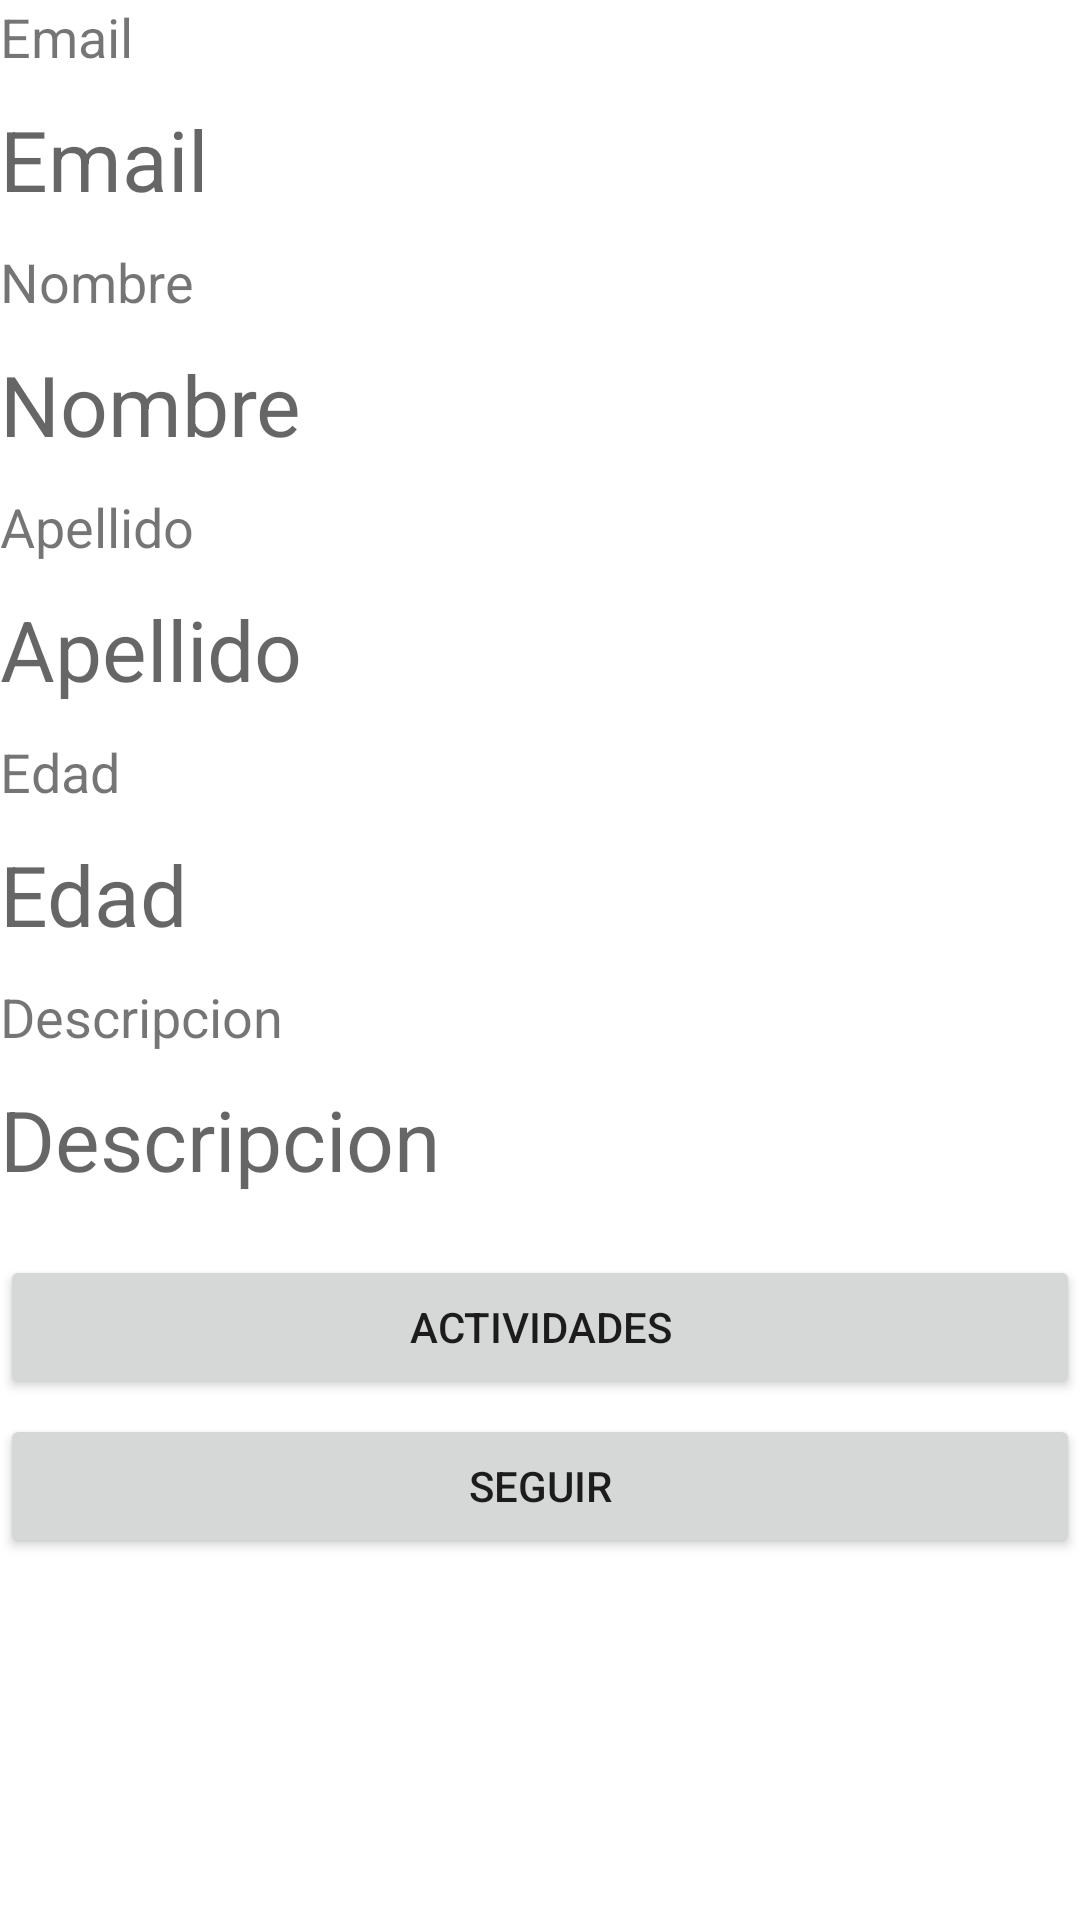

Here is an Android app screen rendered from its layout file. Give the layout XML and the strings, colors and styles it references.
<!-- AndroidManifest.xml: application theme Theme.UNParche -->
<!-- res/layout/activity_usuario_amigo.xml -->
<?xml version="1.0" encoding="utf-8"?>
<LinearLayout xmlns:android="http://schemas.android.com/apk/res/android"
    xmlns:app="http://schemas.android.com/apk/res-auto"
    xmlns:tools="http://schemas.android.com/tools"
    android:layout_width="match_parent"
    android:layout_height="match_parent"
    android:orientation="vertical"
    android:layout_marginRight="10dp"
    android:layout_marginLeft="10dp"
    android:layout_marginTop="10dp"
    android:layout_marginBottom="10dp"
    tools:context=".interfaces.usuario.UsuarioAmigoActivity">

    <TextView
        android:layout_width="match_parent"
        android:layout_height="wrap_content"
        android:textSize="18sp"
        android:text="@string/email" />

    <TextView
        android:id="@+id/tvEmail"
        android:layout_marginTop="10dp"
        android:layout_width="match_parent"
        android:layout_height="wrap_content"
        android:textSize="28sp"
        android:hint="@string/email" />

    <TextView
        android:layout_marginTop="10dp"
        android:layout_width="match_parent"
        android:layout_height="wrap_content"
        android:textSize="18sp"
        android:text="@string/nombre" />

    <TextView
        android:id="@+id/tvNombre"
        android:layout_marginTop="10dp"
        android:layout_width="match_parent"
        android:layout_height="wrap_content"
        android:textSize="28sp"
        android:hint="@string/nombre" />

    <TextView
        android:layout_marginTop="10dp"
        android:layout_width="match_parent"
        android:layout_height="wrap_content"
        android:textSize="18sp"
        android:text="@string/apellido" />

    <TextView
        android:id="@+id/tvApellido"
        android:layout_marginTop="10dp"
        android:layout_width="match_parent"
        android:layout_height="wrap_content"
        android:textSize="28sp"
        android:hint="@string/apellido" />

    <TextView
        android:layout_marginTop="10dp"
        android:layout_width="match_parent"
        android:layout_height="wrap_content"
        android:textSize="18sp"
        android:text="@string/edad" />

    <TextView
        android:id="@+id/tvEdad"
        android:layout_marginTop="10dp"
        android:layout_width="match_parent"
        android:layout_height="wrap_content"
        android:textSize="28sp"
        android:hint="@string/edad" />

    <TextView
        android:layout_marginTop="10dp"
        android:layout_width="match_parent"
        android:layout_height="wrap_content"
        android:textSize="18sp"
        android:text="@string/descripcion" />

    <TextView
        android:id="@+id/tvDescripcion"
        android:layout_marginTop="10dp"
        android:layout_width="match_parent"
        android:layout_height="wrap_content"
        android:textSize="28sp"
        android:hint="@string/descripcion" />

    <Button
        android:id="@+id/btnListaActividades"
        android:layout_marginTop="20sp"
        android:layout_width="match_parent"
        android:layout_height="wrap_content"
        android:text="actividades" />

    <Button
        android:id="@+id/btnSeguir"
        android:layout_marginTop="5sp"
        android:layout_width="match_parent"
        android:layout_height="wrap_content"
        android:text="seguir" />

</LinearLayout>
<!-- resources referenced by this layout -->
<resources>
  <string name="apellido">Apellido</string>
  <string name="descripcion">Descripcion</string>
  <string name="edad">Edad</string>
  <string name="email">Email</string>
  <string name="nombre">Nombre</string>
  <style name="Theme.UNParche" parent="Theme.MaterialComponents.DayNight.DarkActionBar">
          
          <item name="colorPrimary">@color/purple_500</item>
          <item name="colorPrimaryVariant">@color/purple_700</item>
          <item name="colorOnPrimary">@color/white</item>
          
          <item name="colorSecondary">@color/teal_200</item>
          <item name="colorSecondaryVariant">@color/teal_700</item>
          <item name="colorOnSecondary">@color/black</item>
          
          <item name="android:statusBarColor" tools:targetApi="l">?attr/colorPrimaryVariant</item>
          
      </style>
  <!-- not gathered from this repository: default colours our renderer supplied (Android Studio template values) -->
  <color name="purple_500">#FF6200EE</color>
  <color name="purple_700">#FF3700B3</color>
  <color name="teal_200">#FF03DAC5</color>
  <color name="teal_700">#FF018786</color>
  <color name="black">#FF000000</color>
  <color name="white">#FFFFFFFF</color>
</resources>
